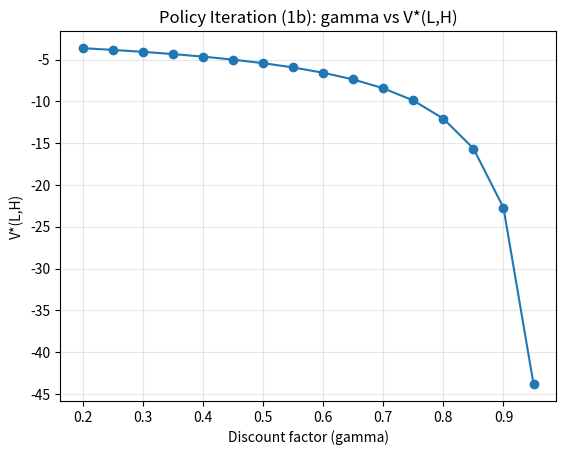
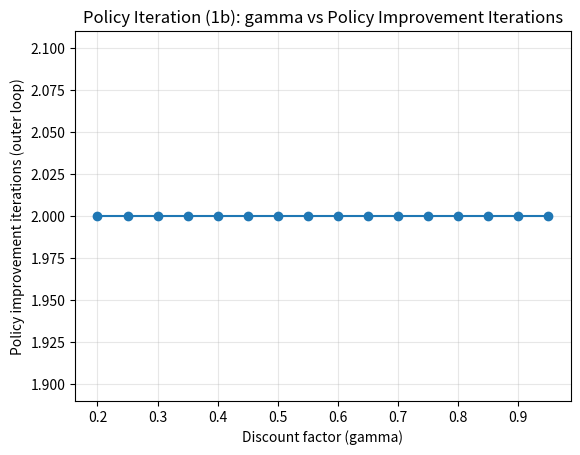
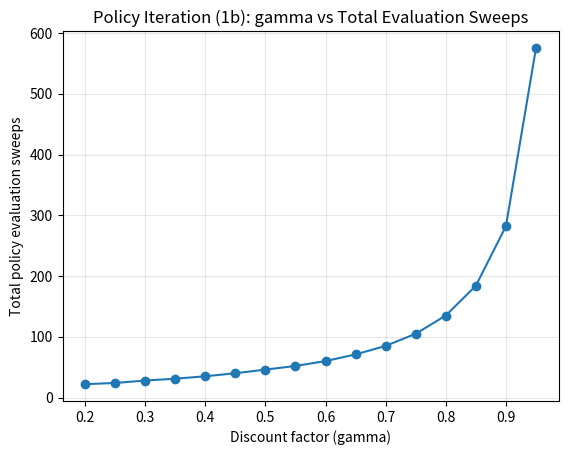
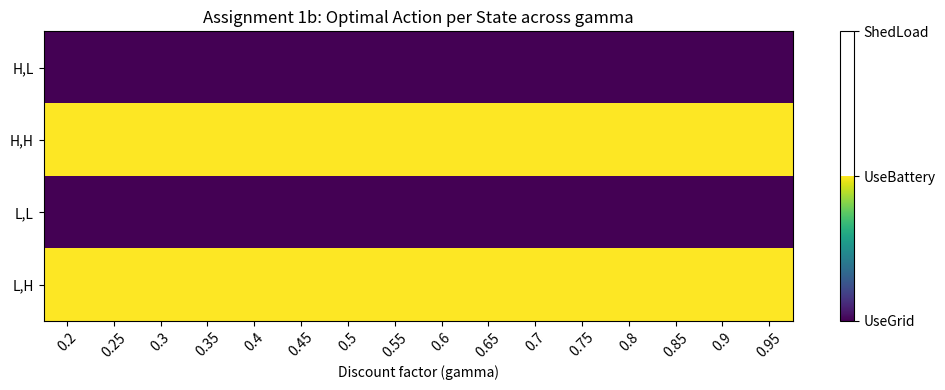

Write Python code to recreate these figures, in order.
import numpy as np
import matplotlib.pyplot as plt


EPSILON = 1e-6
MAX_EVAL_SWEEPS = 500000
MAX_POLICY_ITERS = 10000

S_HL, S_HH, S_LL, S_LH = 0, 1, 2, 3
STATE_NAMES = ["H,L", "H,H", "L,L", "L,H"]

A_GRID = "UseGrid"
A_BATT = "UseBattery"
A_SHED = "ShedLoad"
ACTIONS = [A_GRID, A_BATT, A_SHED]

P_SWITCH = 0.3
P_STAY = 0.7

P_HIGH_TO_LOW_IF_BATT = 0.7
P_LOW_TO_HIGH_IF_GRID = 0.4


def battery_level(state: int) -> str:
    return "H" if state in (S_HL, S_HH) else "L"


def price_level(state: int) -> str:
    return "L" if state in (S_HL, S_LL) else "H"


def next_price_probs(curr_price: str):
    if curr_price == "L":
        return {"L": P_STAY, "H": P_SWITCH}
    else:
        return {"H": P_STAY, "L": P_SWITCH}


def state_from(batt: str, price: str) -> int:
    if batt == "H" and price == "L":
        return S_HL
    if batt == "H" and price == "H":
        return S_HH
    if batt == "L" and price == "L":
        return S_LL
    if batt == "L" and price == "H":
        return S_LH
    raise ValueError("Invalid (batt, price)")


def action_cost(curr_state: int, action: str) -> float:
    p = price_level(curr_state)
    if action == A_GRID:
        return -1.0 if p == "L" else -5.0
    if action == A_BATT:
        return -2.0
    if action == A_SHED:
        return -8.0
    raise ValueError("Unknown action")


def battery_transition_probs(curr_batt: str, action: str):
    if action == A_SHED:
        return {curr_batt: 1.0}

    if action == A_BATT:
        if curr_batt == "H":
            return {"L": P_HIGH_TO_LOW_IF_BATT, "H": 1.0 - P_HIGH_TO_LOW_IF_BATT}
        else:
            return {"L": 1.0}

    if action == A_GRID:
        if curr_batt == "L":
            return {"H": P_LOW_TO_HIGH_IF_GRID, "L": 1.0 - P_LOW_TO_HIGH_IF_GRID}
        else:
            return {"H": 1.0}

    raise ValueError("Unknown action")


def transitions(curr_state: int, action: str):
    curr_batt = battery_level(curr_state)
    curr_price = price_level(curr_state)

    price_probs = next_price_probs(curr_price)
    batt_probs = battery_transition_probs(curr_batt, action)

    base_cost = action_cost(curr_state, action)

    out = []
    for nb, pb in batt_probs.items():
        for np_, pp in price_probs.items():
            ns = state_from(nb, np_)
            extra_low_penalty = -1.0 if nb == "L" else 0.0
            rew = base_cost + extra_low_penalty
            out.append((pb * pp, ns, rew))
    return out


def q_value(V: np.ndarray, state: int, action: str, gamma: float) -> float:
    return sum(p * (r + gamma * V[ns]) for p, ns, r in transitions(state, action))


def policy_evaluation(pi: dict, gamma: float, epsilon: float = EPSILON, max_sweeps: int = MAX_EVAL_SWEEPS):
    """
    Iterative policy evaluation:
      V_{k+1}(s) = sum_{s'} P(s'|s,pi(s)) [ R + gamma V_k(s') ]
    Stop when max change < epsilon
    """
    V = np.zeros(4, dtype=float)
    for sweep in range(1, max_sweeps + 1):
        delta = 0.0
        V_new = V.copy()
        for s in range(4):
            a = pi[s]
            V_new[s] = q_value(V, s, a, gamma)
            delta = max(delta, abs(V_new[s] - V[s]))
        V = V_new
        if delta < epsilon:
            return V, sweep
    return V, max_sweeps


def policy_iteration(gamma: float, epsilon: float = EPSILON, max_policy_iters: int = MAX_POLICY_ITERS):
    """
    Returns:
      V*, pi*, outer_iters, total_eval_sweeps
    """

    pi = {
        S_HL: A_GRID,
        S_HH: A_BATT,
        S_LL: A_GRID,
        S_LH: A_GRID,
    }

    total_eval_sweeps = 0

    for outer in range(1, max_policy_iters + 1):
        V, sweeps = policy_evaluation(pi, gamma, epsilon=epsilon)
        total_eval_sweeps += sweeps

        stable = True
        for s in range(4):
            old_a = pi[s]
            best_a, best_q = None, -float("inf")
            for a in ACTIONS:
                q = q_value(V, s, a, gamma)
                if q > best_q:
                    best_q, best_a = q, a
            pi[s] = best_a
            if best_a != old_a:
                stable = False

        if stable:
            return V, pi, outer, total_eval_sweeps

    return V, pi, max_policy_iters, total_eval_sweeps


def plot_policy_map(gammas, policy_actions, filename="b_gamma_vs_policy_map.png"):
    """
    Visualize policy changes across gammas as a heatmap-like grid.
    Encode actions to integers for plotting.
    """
    action_to_id = {A_GRID: 0, A_BATT: 1, A_SHED: 2}
    id_to_action = {v: k for k, v in action_to_id.items()}

    mat = np.array([[action_to_id[a] for a in acts] for acts in policy_actions])  # shape: [len(gamma), 4]

    plt.figure(figsize=(10, 4))
    plt.imshow(mat.T, aspect="auto")  # states on y-axis, gammas on x-axis
    plt.yticks(range(4), STATE_NAMES)
    plt.xticks(range(len(gammas)), [str(g) for g in gammas], rotation=45)
    plt.xlabel("Discount factor (gamma)")
    plt.title("Assignment 1b: Optimal Action per State across gamma")
    cbar = plt.colorbar()
    cbar.set_ticks([0, 1, 2])
    cbar.set_ticklabels([id_to_action[0], id_to_action[1], id_to_action[2]])
    plt.tight_layout()
    plt.savefig(filename, dpi=200, bbox_inches="tight")


def run_sweep():
    gammas = np.round(np.arange(0.2, 0.951, 0.05), 2)

    tracked_state = S_LH
    tracked_label = "V*(L,H)"

    values = []
    outer_iters = []
    eval_sweeps = []
    policy_actions = []

    for g in gammas:
        V, pi, out_it, total_sweeps = policy_iteration(g)
        values.append(V[tracked_state])
        outer_iters.append(out_it)
        eval_sweeps.append(total_sweeps)
        policy_actions.append([pi[s] for s in range(4)])

    # Plot 1: gamma vs tracked V*
    plt.figure()
    plt.plot(gammas, values, marker="o")
    plt.xlabel("Discount factor (gamma)")
    plt.ylabel(tracked_label)
    plt.title(f"Policy Iteration (1b): gamma vs {tracked_label}")
    plt.grid(True, alpha=0.3)
    plt.savefig("pi_b_gamma_vs_value.png", dpi=200, bbox_inches="tight")

    # Plot 2: gamma vs policy improvement iterations (outer loop)
    plt.figure()
    plt.plot(gammas, outer_iters, marker="o")
    plt.xlabel("Discount factor (gamma)")
    plt.ylabel("Policy improvement iterations (outer loop)")
    plt.title("Policy Iteration (1b): gamma vs Policy Improvement Iterations")
    plt.grid(True, alpha=0.3)
    plt.savefig("pi_b_gamma_vs_policy_iters.png", dpi=200, bbox_inches="tight")

    # Plot 3: gamma vs total policy evaluation sweeps
    plt.figure()
    plt.plot(gammas, eval_sweeps, marker="o")
    plt.xlabel("Discount factor (gamma)")
    plt.ylabel("Total policy evaluation sweeps")
    plt.title("Policy Iteration (1b): gamma vs Total Evaluation Sweeps")
    plt.grid(True, alpha=0.3)
    plt.savefig("pi_b_gamma_vs_eval_sweeps.png", dpi=200, bbox_inches="tight")

    # Extra credit: policy map across gammas
    plot_policy_map(gammas, policy_actions, filename="b_gamma_vs_policy_map.png")

    # Print summary
    print("=== Assignment 1b: Policy Iteration Summary ===")
    for g, v, out_it, sweeps, acts in zip(gammas, values, outer_iters, eval_sweeps, policy_actions):
        act_str = ", ".join([f"{STATE_NAMES[s]}->{acts[s]}" for s in range(4)])
        print(f"gamma={g:>4} | {tracked_label}={v:>10.4f} | outer_iters={out_it:>4} | eval_sweeps={sweeps:>6} | {act_str}")

    print("\nSaved: pi_b_gamma_vs_value.png, pi_b_gamma_vs_policy_iters.png, pi_b_gamma_vs_eval_sweeps.png, b_gamma_vs_policy_map.png")


if __name__ == "__main__":
    run_sweep()
